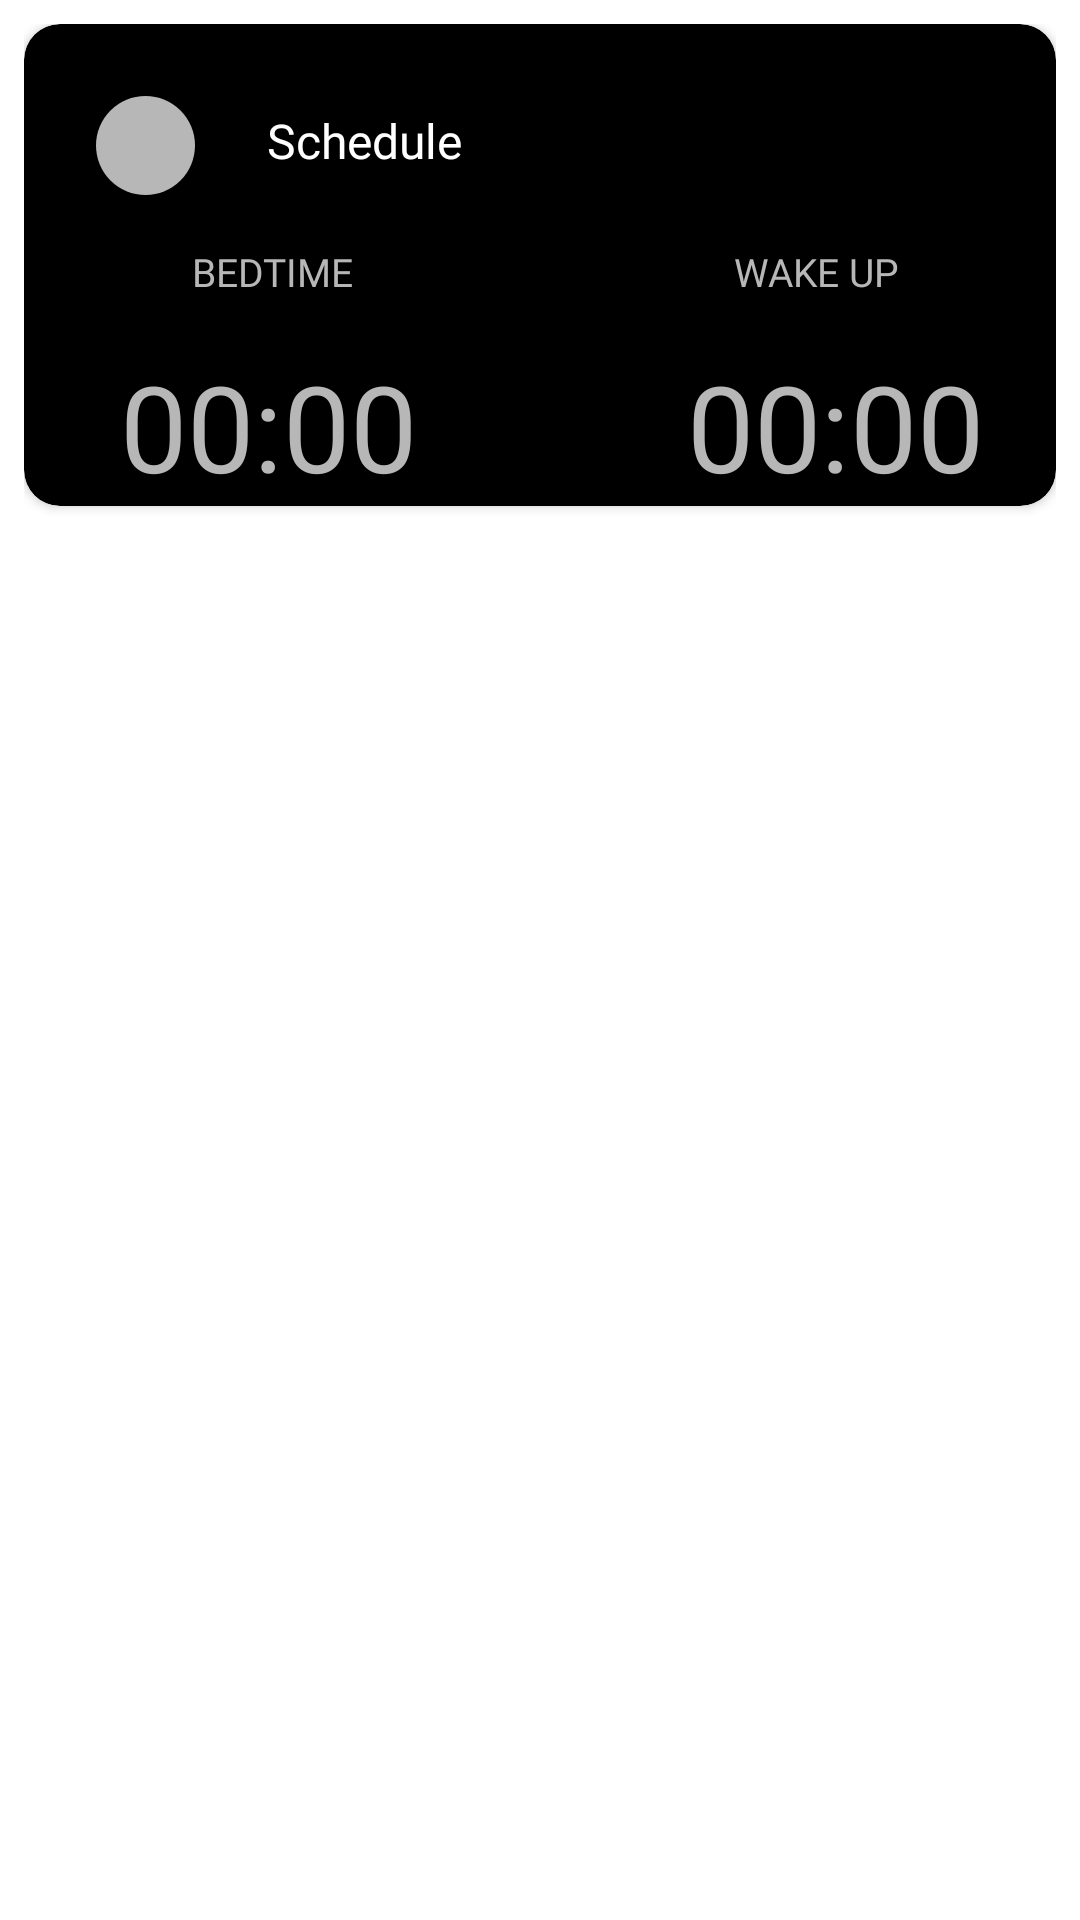

Android layout source for this screen:
<!-- AndroidManifest.xml: application theme Theme.ClockApp -->
<!-- res/layout/fragment_bed_time.xml -->
<?xml version="1.0" encoding="utf-8"?>
<LinearLayout xmlns:android="http://schemas.android.com/apk/res/android"
    xmlns:tools="http://schemas.android.com/tools"
    xmlns:app="http://schemas.android.com/apk/res-auto"
    android:layout_marginTop="?actionBarSize"
    android:padding="8dp"
    android:layout_width="match_parent"
    android:layout_height="match_parent"
    android:orientation="vertical"
    tools:context=".clockapp.bedtime.presentation.views.BedTimeFragment">

    <androidx.cardview.widget.CardView
        android:id="@+id/bedtime_schedule_card"
        android:layout_width="match_parent"
        android:layout_height="wrap_content"
        android:backgroundTint="@color/black"
        app:cardCornerRadius="12dp">

        <androidx.constraintlayout.widget.ConstraintLayout
            android:layout_width="match_parent"
            android:layout_height="match_parent">

            <ImageView
                android:id="@+id/bedtime_schedule_icon"
                android:layout_width="33dp"
                android:layout_height="33dp"
                android:layout_marginStart="24dp"
                android:layout_marginTop="24dp"
                android:background="@drawable/bedtime_card_title_icons_bg"
                android:contentDescription="@string/bedtime_schedule_icon"
                android:padding="5dp"
                app:layout_constraintStart_toStartOf="parent"
                app:layout_constraintTop_toTopOf="parent"
                app:srcCompat="@drawable/ic_clock_black" />

            <TextView
                android:id="@+id/schedule_card_title"
                android:layout_width="wrap_content"
                android:layout_height="wrap_content"
                android:layout_marginStart="24dp"
                android:layout_marginTop="28dp"
                android:fontFamily="@font/poppins_medium"
                android:text="@string/schedule"
                android:textColor="@color/white"
                android:textSize="16sp"
                app:layout_constraintStart_toEndOf="@+id/bedtime_schedule_icon"
                app:layout_constraintTop_toTopOf="parent" />

            <TextView
                android:id="@+id/bedtime_alarm_label"
                android:layout_width="wrap_content"
                android:layout_height="wrap_content"
                android:layout_marginStart="56dp"
                android:layout_marginTop="24dp"
                android:fontFamily="@font/poppins_medium"
                android:text="@string/bedtime_capitalized"
                android:textColor="@color/grey"
                android:textSize="13sp"
                app:layout_constraintStart_toStartOf="parent"
                app:layout_constraintTop_toBottomOf="@+id/schedule_card_title" />


            <TextView
                android:id="@+id/wakeup_alarm_label"
                android:layout_width="wrap_content"
                android:layout_height="wrap_content"
                android:layout_marginTop="24dp"
                android:layout_marginEnd="52dp"
                android:fontFamily="@font/poppins_medium"
                android:text="@string/wake_up"
                android:textColor="@color/grey"
                android:textSize="13sp"
                app:layout_constraintEnd_toEndOf="parent"
                app:layout_constraintTop_toBottomOf="@+id/schedule_card_title" />

            <TextView
                android:clickable="true"
                android:focusable="true"
                android:id="@+id/bedtime_alarm_time"
                android:layout_width="wrap_content"
                android:layout_height="wrap_content"
                android:layout_marginStart="32dp"
                android:layout_marginTop="16dp"
                android:fontFamily="@font/poppins_medium"
                android:text="@string/default_time"
                android:textColor="@color/grey"
                android:textSize="40sp"
                app:layout_constraintStart_toStartOf="parent"
                app:layout_constraintTop_toBottomOf="@+id/bedtime_alarm_label"
                tools:text="00:00" />

            <TextView
                android:clickable="true"
                android:focusable="true"
                android:id="@+id/wakeup_alarm_time"
                android:layout_width="wrap_content"
                android:layout_height="wrap_content"
                android:layout_marginTop="16dp"
                android:layout_marginEnd="24dp"
                android:fontFamily="@font/poppins_medium"
                android:text="@string/default_time"
                android:textColor="@color/grey"
                android:textSize="40sp"
                app:layout_constraintEnd_toEndOf="parent"
                app:layout_constraintTop_toBottomOf="@+id/wakeup_alarm_label"
                tools:text="00:00" />


        </androidx.constraintlayout.widget.ConstraintLayout>

    </androidx.cardview.widget.CardView>

</LinearLayout>
<!-- resources referenced by this layout -->
<resources>
  <color name="black">#000000</color>
  <color name="grey">#B7B7B7</color>
  <color name="white">#FFFFFF</color>
  <!-- drawable bedtime_card_title_icons_bg (drawable) -->
  <?xml version="1.0" encoding="utf-8"?>
  <shape
      xmlns:android="http://schemas.android.com/apk/res/android"
      android:shape="oval">
  
      <solid android:color="@color/grey"/>
  
      <size android:height="60dp"
          android:width="60dp"/>
  
  </shape>
  <string name="bedtime_capitalized">BEDTIME</string>
  <string name="bedtime_schedule_icon">Bedtime Schedule Icon</string>
  <string name="default_time">00:00</string>
  <string name="schedule">Schedule</string>
  <string name="wake_up">WAKE UP</string>
  <style name="Theme.ClockApp" parent="Theme.MaterialComponents.DayNight.NoActionBar">
          
          <item name="colorPrimary">@color/white</item>
          <item name="colorOnPrimary">@color/black</item>
          <item name="colorSecondary">@color/grey_50</item>
          <item name="colorOnSecondary">@color/black</item>
          
          <item name="android:statusBarColor">@color/grey</item>
          
          <item name="colorAccent">@color/grey</item>
      </style>
  <color name="grey_50">#7F7F7F</color>
</resources>
